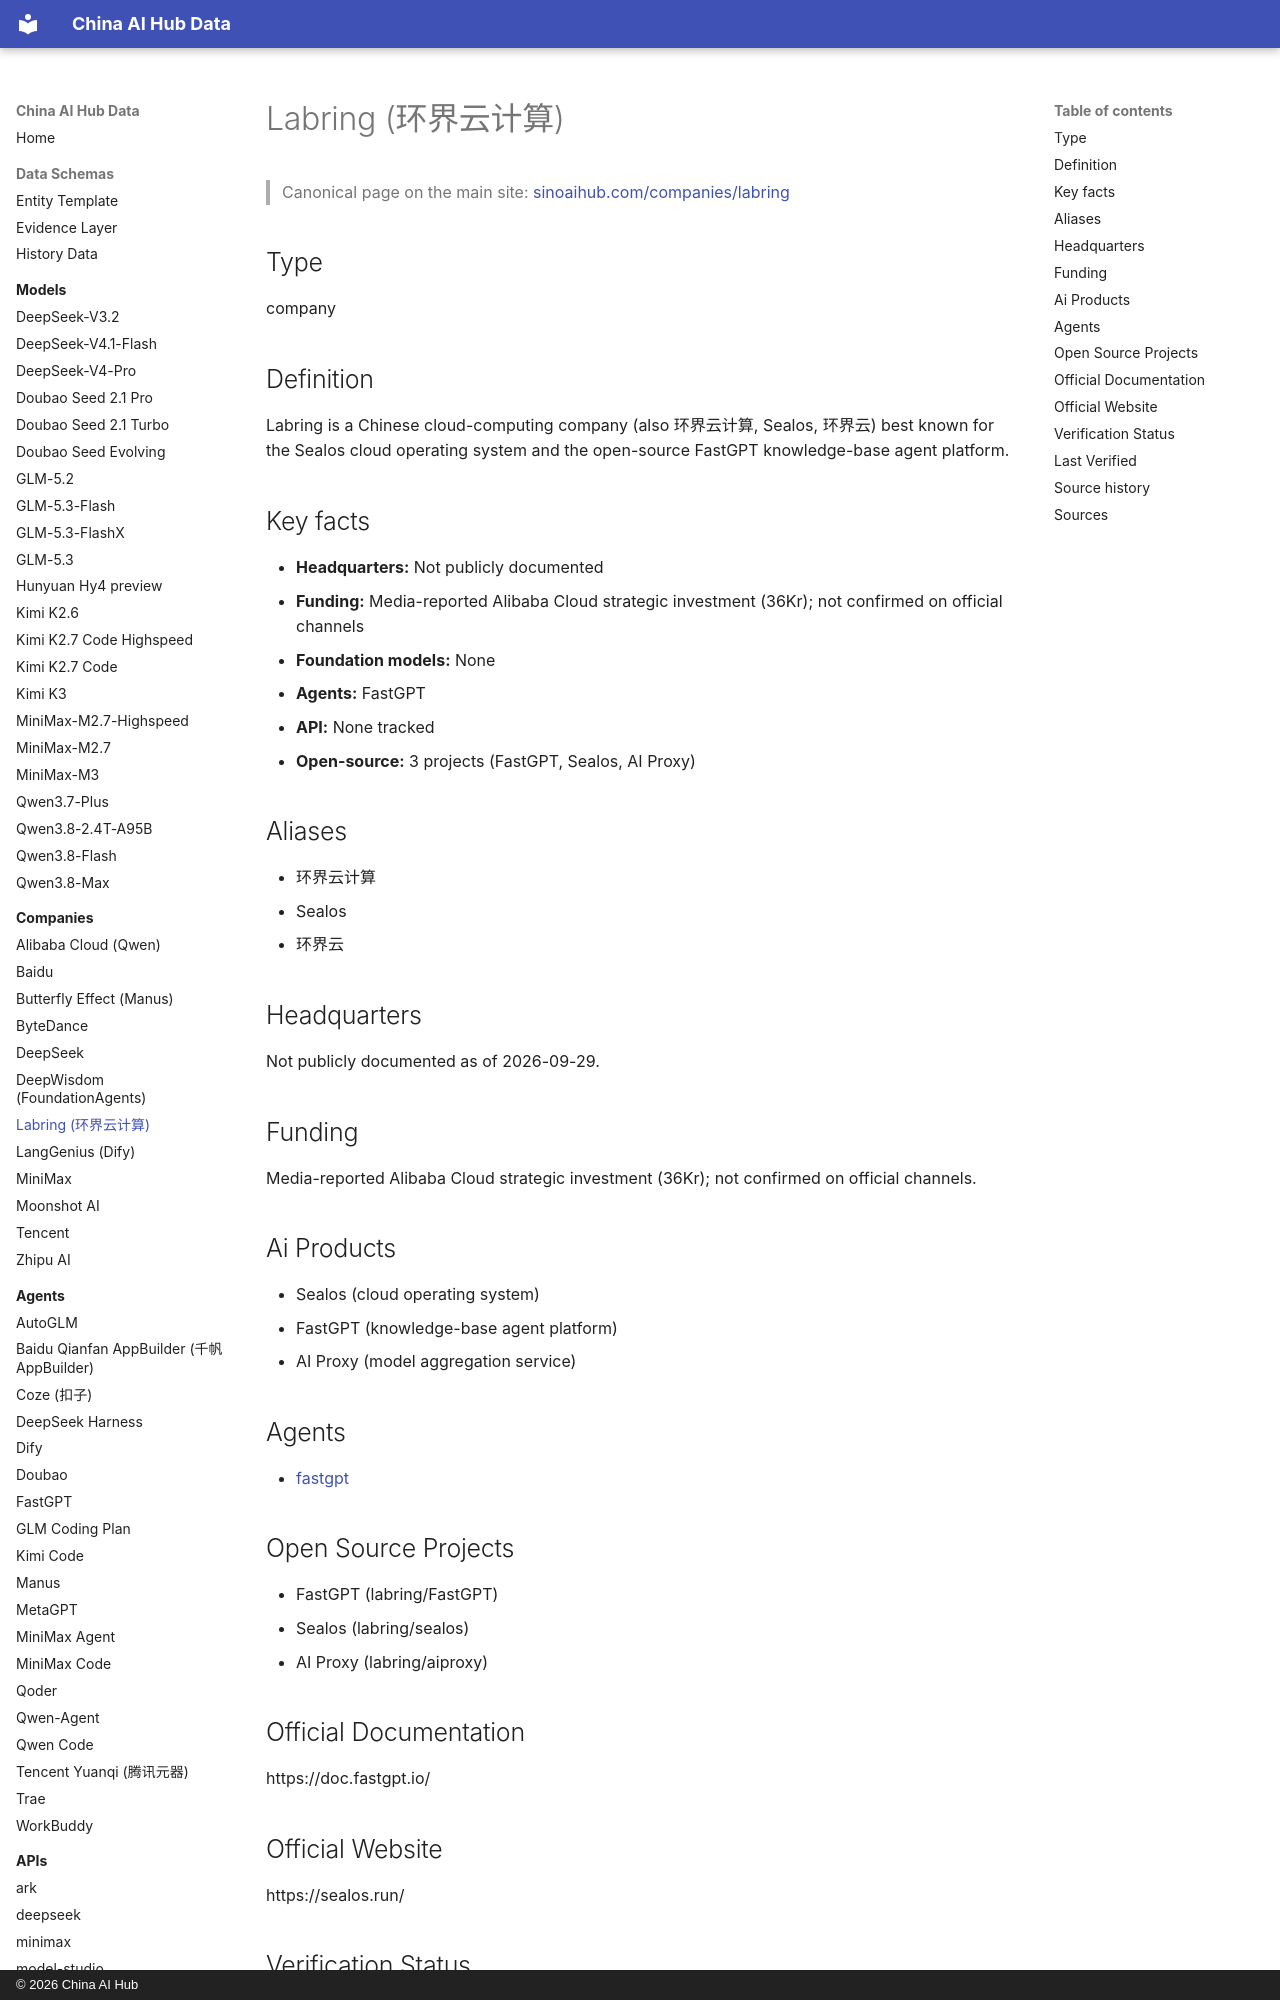

repository: martinxionbiotech-max/china-ai-hub-data · page: companies/labring/index.html · generator: mkdocs · copyright: © 2026 China AI Hub

# Labring (环界云计算)

<script type="application/ld+json">
{
  "@context": "https://schema.org",
  "@graph": [
    {
      "@type": "Organization",
      "@id": "https://sinoaihub.com/companies/labring",
      "name": "Labring (环界云计算)",
      "url": "https://sinoaihub.com/companies/labring",
      "mainEntityOfPage": "https://data.sinoaihub.com/companies/labring/",
      "sameAs": [
        "https://sealos.run/"
      ],
      "alternateName": [
        "环界云计算",
        "Sealos",
        "环界云"
      ]
    }
  ]
}
</script>
> Canonical page on the main site: [sinoaihub.com/companies/labring](https://sinoaihub.com/companies/labring)

## Type

company


## Definition

Labring is a Chinese cloud-computing company (also 环界云计算, Sealos, 环界云) best known for the Sealos cloud operating system and the open-source FastGPT knowledge-base agent platform.

## Key facts

- **Headquarters:** Not publicly documented
- **Funding:** Media-reported Alibaba Cloud strategic investment (36Kr); not confirmed on official channels
- **Foundation models:** None
- **Agents:** FastGPT
- **API:** None tracked
- **Open-source:** 3 projects (FastGPT, Sealos, AI Proxy)

## Aliases

- 环界云计算
- Sealos
- 环界云

## Headquarters

Not publicly documented as of 2026-09-29.

## Funding

Media-reported Alibaba Cloud strategic investment (36Kr); not confirmed on official channels.

## Ai Products

- Sealos (cloud operating system)
- FastGPT (knowledge-base agent platform)
- AI Proxy (model aggregation service)

## Agents

- [fastgpt](../agents/fastgpt.md)

## Open Source Projects

- FastGPT (labring/FastGPT)
- Sealos (labring/sealos)
- AI Proxy (labring/aiproxy)

## Official Documentation

https://doc.fastgpt.io/
